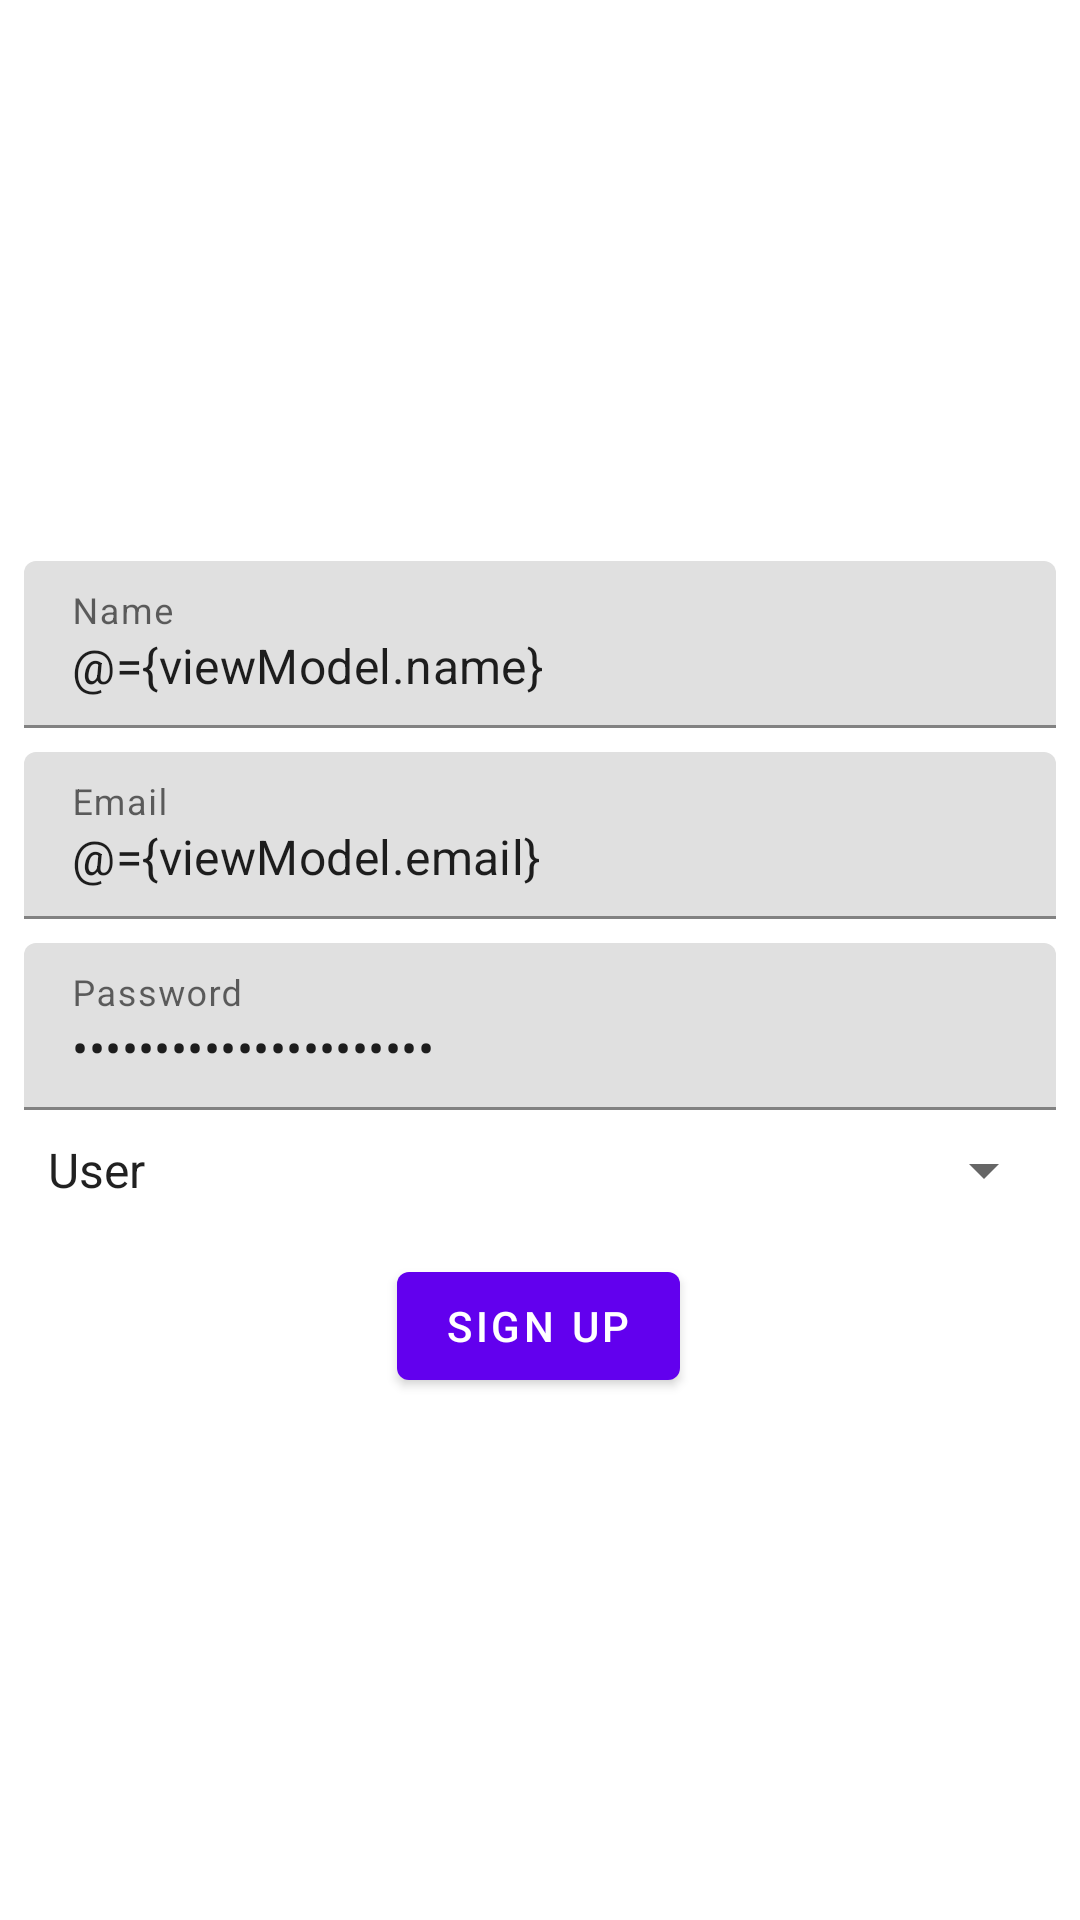

Here is an Android app screen rendered from its layout file. Give the layout XML and the strings, colors and styles it references.
<!-- AndroidManifest.xml: application theme AppTheme -->
<!-- res/layout/activity_signup.xml -->
<?xml version="1.0" encoding="utf-8"?>
<layout xmlns:android="http://schemas.android.com/apk/res/android"
    xmlns:app="http://schemas.android.com/apk/res-auto"
    xmlns:tools="http://schemas.android.com/tools">

    <data>
        <variable
            name="viewModel"
            type="com.fyp.hotelmanagementsystem.ui.signup.SignupViewModel" />
    </data>

    <androidx.constraintlayout.widget.ConstraintLayout
        android:layout_width="match_parent"
        android:layout_height="match_parent"
        tools:context=".ui.signup.SignupActivity">

        <com.google.android.material.textfield.TextInputLayout
            android:id="@+id/nameText"
            android:layout_width="match_parent"
            android:layout_height="wrap_content"
            android:layout_marginStart="8dp"
            android:layout_marginEnd="8dp"
            android:hint="@string/name"
            app:layout_constraintBottom_toBottomOf="parent"
            app:layout_constraintEnd_toEndOf="parent"
            app:layout_constraintHorizontal_bias="0.498"
            app:layout_constraintStart_toStartOf="parent"
            app:layout_constraintTop_toTopOf="parent"
            app:layout_constraintVertical_bias="0.32">

            <com.google.android.material.textfield.TextInputEditText
                android:id="@+id/name"
                android:layout_width="match_parent"
                android:layout_height="wrap_content"
                android:inputType="textPersonName"
                android:text="@={viewModel.name}" />

        </com.google.android.material.textfield.TextInputLayout>

        <com.google.android.material.textfield.TextInputLayout
            android:id="@+id/emailText"
            android:layout_width="match_parent"
            android:layout_height="wrap_content"
            android:layout_marginStart="8dp"
            android:layout_marginTop="8dp"
            android:layout_marginEnd="8dp"
            android:hint="@string/email"
            app:layout_constraintEnd_toEndOf="parent"
            app:layout_constraintStart_toStartOf="parent"
            app:layout_constraintTop_toBottomOf="@+id/nameText">

            <com.google.android.material.textfield.TextInputEditText
                android:id="@+id/email"
                android:layout_width="match_parent"
                android:layout_height="wrap_content"
                android:text="@={viewModel.email}"
                android:inputType="textEmailAddress" />

        </com.google.android.material.textfield.TextInputLayout>

        <com.google.android.material.textfield.TextInputLayout
            android:id="@+id/passwordText"
            android:layout_width="match_parent"
            android:layout_height="wrap_content"
            android:layout_marginStart="8dp"
            android:layout_marginTop="8dp"
            android:layout_marginEnd="8dp"
            android:hint="@string/password"
            app:layout_constraintEnd_toEndOf="parent"
            app:layout_constraintStart_toStartOf="parent"
            app:layout_constraintTop_toBottomOf="@+id/emailText">

            <com.google.android.material.textfield.TextInputEditText
                android:id="@+id/password"
                android:layout_width="match_parent"
                android:layout_height="wrap_content"
                android:text="@={viewModel.password}"
                android:inputType="textPassword" />

        </com.google.android.material.textfield.TextInputLayout>

        <Spinner
            android:id="@+id/user_type"
            android:layout_width="match_parent"
            android:layout_height="wrap_content"
            android:hint="@string/please_select_a_user_type"
            android:entries="@array/usertypes"
            android:selectedItemPosition="@={viewModel.userType}"
            android:layout_marginStart="8dp"
            android:layout_marginTop="8dp"
            android:layout_marginEnd="8dp"
            app:layout_constraintEnd_toEndOf="parent"
            app:layout_constraintStart_toStartOf="parent"
            app:layout_constraintTop_toBottomOf="@+id/passwordText" />

        <com.google.android.material.button.MaterialButton
            android:id="@+id/signup_btn"
            android:layout_width="wrap_content"
            android:layout_height="wrap_content"
            android:layout_marginTop="16dp"
            android:text="@string/sign_up"
            android:onClick="@{viewModel::signup}"
            app:layout_constraintEnd_toEndOf="parent"
            app:layout_constraintHorizontal_bias="0.498"
            app:layout_constraintStart_toStartOf="parent"
            app:layout_constraintTop_toBottomOf="@+id/user_type" />

        <ProgressBar
            android:id="@+id/progressBar"
            style="?android:attr/progressBarStyle"
            android:layout_width="wrap_content"
            android:layout_height="wrap_content"
            android:layout_alignParentBottom="true"
            android:layout_centerHorizontal="true"
            android:layout_marginBottom="16dp"
            android:visibility="invisible"
            app:layout_constraintBottom_toBottomOf="parent"
            app:layout_constraintEnd_toEndOf="parent"
            app:layout_constraintStart_toStartOf="parent" />

    </androidx.constraintlayout.widget.ConstraintLayout>
</layout>
<!-- resources referenced by this layout -->
<resources>
  <string-array name="usertypes">
          <item>User</item>
          <item>Hotel Manager</item>
      </string-array>
  <string name="email">Email</string>
  <string name="name">Name</string>
  <string name="password">Password</string>
  <string name="please_select_a_user_type">Please Select a User Type</string>
  <string name="sign_up">Sign Up</string>
  <style name="AppTheme" parent="Theme.MaterialComponents.Light.DarkActionBar">
          
          <item name="colorPrimary">@color/colorPrimary</item>
          <item name="colorPrimaryDark">@color/colorPrimaryDark</item>
          <item name="colorAccent">@color/colorAccent</item>
      </style>
  <!-- not gathered from this repository: default colours our renderer supplied (Android Studio template values) -->
  <color name="colorPrimary">#FF6200EE</color>
  <color name="colorPrimaryDark">#FF3700B3</color>
  <color name="colorAccent">#FF03DAC5</color>
</resources>
